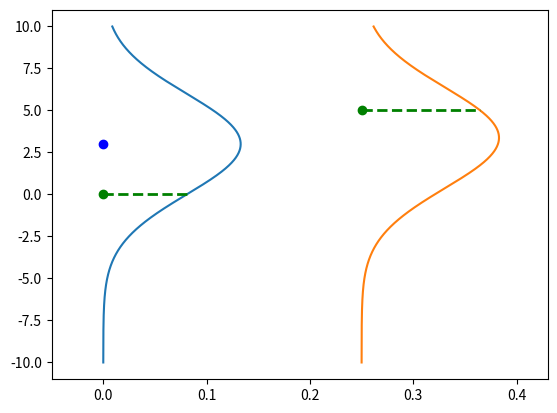

Python code for this plot:
import matplotlib.pyplot as plt
import numpy as np

# set limits to -10 and 10 for y and 0 and 0.4 for x
plt.ylim([-11, 11])
plt.xlim([-0.05, 0.43])

x = np.arange(-10, 10, 0.001)
y = np.arange(-10, 10, 0.001)
point = (0, 0)
point2 = (0.25, 5)
parameters = [1.5, 3]


def f(x, parameters):
    return parameters[0] * x + parameters[1]


mean = f(point[0], parameters)
mean2 = f(point2[0], parameters)


likelihood = 1 / (3 * np.sqrt(2 * np.pi)) * np.exp(-((point[1] - mean) ** 2) / (2 * 3**2))
prediction_gaussian = 1 / (3 * np.sqrt(2 * np.pi)) * np.exp(-((y - mean) ** 2) / (2 * 3**2))

likelihood2 = 1 / (3 * np.sqrt(2 * np.pi)) * np.exp(-((point2[1] - mean2) ** 2) / (2 * 3**2)) + point2[0]

prediction_gaussian2 = 1 / (3 * np.sqrt(2 * np.pi)) * np.exp(-((y - mean2) ** 2) / (2 * 3**2))

plt.plot(prediction_gaussian, x)
plt.plot(prediction_gaussian2 + point2[0], x)
plt.scatter(point[0], point[1], color="green")
plt.scatter(point[0], mean, color="blue")
# plot horizontal line that goes from green point to red likelihood point
plt.plot([point[0], likelihood], [point[1], point[1]], "g--", linewidth=2)
plt.plot([point2[0], likelihood2], [point2[1], point2[1]], "g--", linewidth=2)

# plot regression line
# plt.plot(x, f(x, parameters), "b--", linewidth=2)

# plot horintolal with hline
# plot point2 in green
plt.scatter(point2[0], point2[1], color="green")


plt.show()
